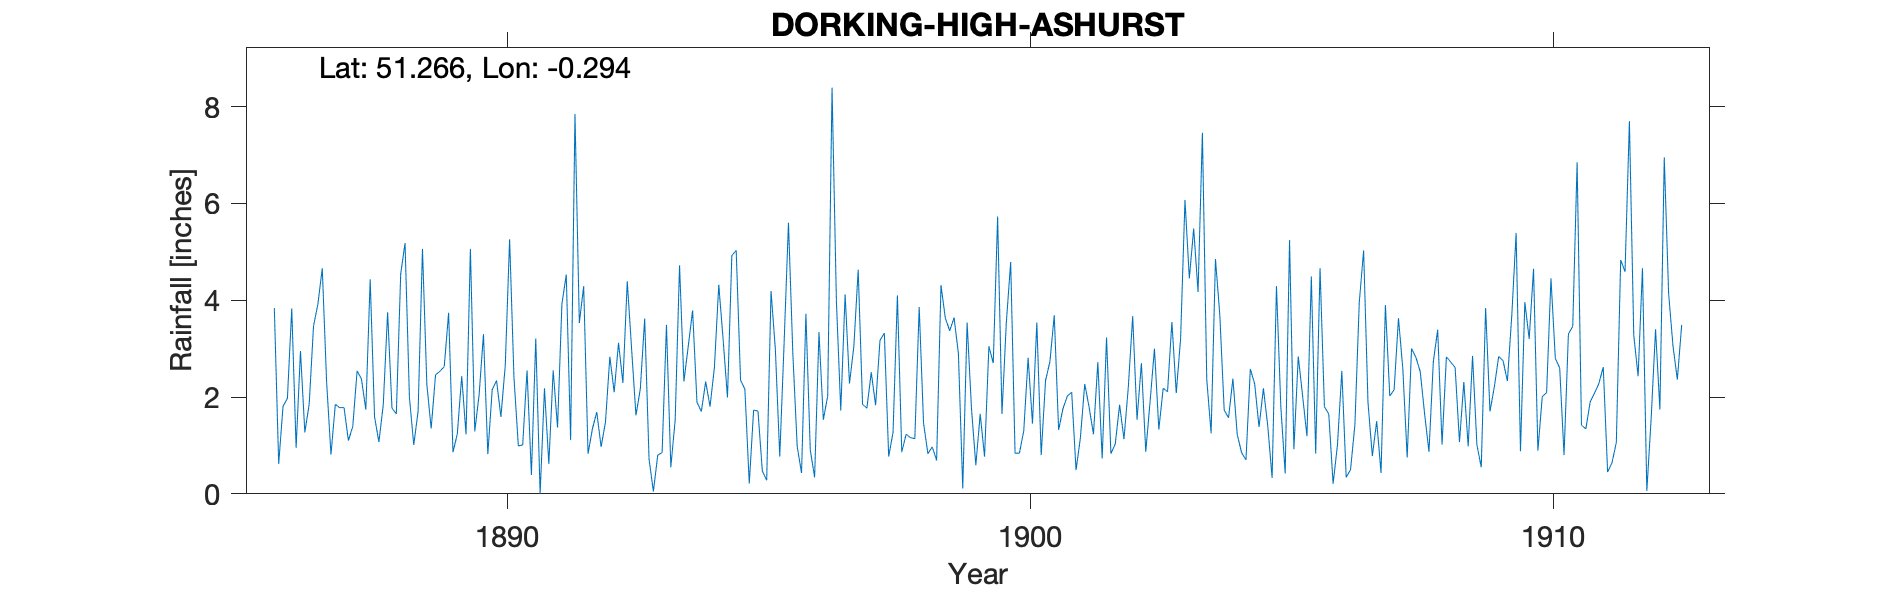

Data behind this chart, as committed beside it:
DORKING-HIGH-ASHURST, , , , , , , , , , , , , , , , , , , , , , , 
Grid ref, TQ191533, Long, -0.2943, Lat, 51.27, Elevation, 550, ft, , , , , , , , , , , , , , , 
Station no, RR1576, , , , , , , , , , , , , , , , , , , , , , 
, 1880, 1881, 1882, 1883, 1884, 1885, 1886, 1887, 1888, 1889, 1890, 1891, 1892, 1893, 1894, 1895, 1896, 1897, 1898, 1899, 1900, 1901, 1902
January, , , , , , , 3.84, 2.31, 1.07, 1.35, 3.3, 3.21, 0.83, 2.17, 3.79, 2.16, 0.98, 2.28, 0.86, 3.64, 3.54, 1.32, 0.83
February, , , , , , , 0.62, 0.81, 1.84, 2.46, 0.82, 0, 1.34, 3.62, 1.89, 0.21, 0.43, 3.04, 1.23, 2.9, 4.79, 1.76, 1.03
March, , , , , , , 1.81, 1.85, 3.75, 2.53, 2.15, 2.18, 1.69, 0.72, 1.7, 1.73, 3.72, 4.63, 1.16, 0.11, 0.84, 2.02, 1.84
April, , , , , , , 1.97, 1.78, 1.77, 2.63, 2.34, 0.62, 0.97, 0.05, 2.32, 1.71, 0.91, 1.85, 1.14, 3.54, 0.84, 2.1, 1.13
May, , , , , , , 3.83, 1.78, 1.65, 3.74, 1.59, 2.55, 1.48, 0.8, 1.8, 0.47, 0.34, 1.77, 3.86, 1.76, 1.3, 0.49, 2.21
June, , , , , , , 0.95, 1.1, 4.54, 0.86, 2.65, 1.37, 2.83, 0.85, 2.61, 0.28, 3.34, 2.51, 1.46, 0.59, 2.81, 1.16, 3.67
July, , , , , , , 2.95, 1.39, 5.18, 1.24, 5.26, 3.92, 2.1, 3.49, 4.32, 4.19, 1.53, 1.83, 0.83, 1.65, 1.45, 2.27, 1.53
August, , , , , , , 1.27, 2.54, 2, 2.43, 2.4, 4.53, 3.12, 0.55, 3.19, 2.97, 2.02, 3.17, 0.97, 0.77, 3.54, 1.79, 2.7
September, , , , , , , 1.85, 2.37, 1.01, 1.23, 0.99, 1.11, 2.29, 1.53, 1.99, 0.77, 8.39, 3.32, 0.69, 3.05, 0.8, 1.23, 0.87
October, , , , , , , 3.47, 1.74, 1.71, 5.06, 1.01, 7.85, 4.39, 4.72, 4.92, 3.12, 3.98, 0.77, 4.31, 2.7, 2.34, 2.72, 1.91
November, , , , , , , 3.92, 4.43, 5.06, 1.29, 2.55, 3.53, 2.99, 2.32, 5.03, 5.6, 1.72, 1.27, 3.63, 5.73, 2.73, 0.73, 3
December, , , , , , , 4.66, 1.59, 2.26, 2.05, 0.39, 4.29, 1.62, 3.05, 2.35, 2.9, 4.12, 4.1, 3.37, 1.65, 3.69, 3.23, 1.33
Total, , , , , , , 31.14, 23.69, 31.84, 26.87, 25.45, 35.16, 25.65, 23.87, 35.91, 26.11, 31.48, 30.54, 23.51, 28.09, 28.67, 20.82, 22.05
Note Snow estimates for 1901, 1906 & 190…, , , , , , , , , , , , , , , , , , , , , , , 
